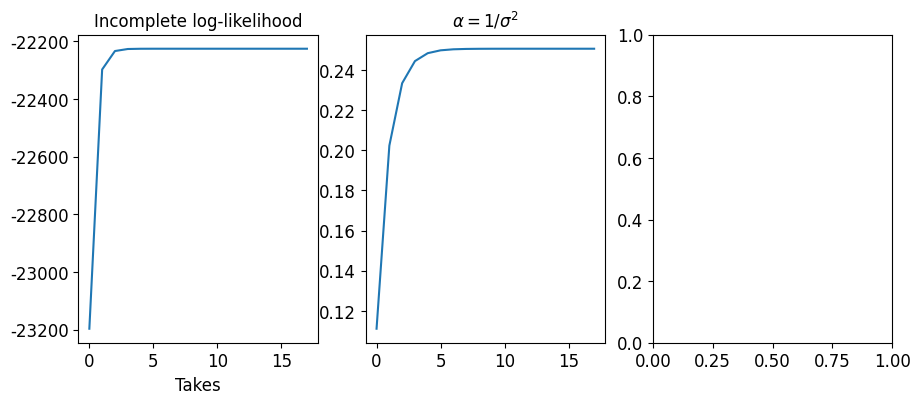
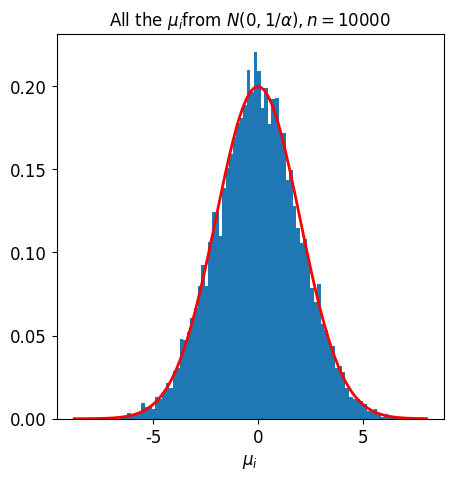

Python code for these plots, in order:
from numpy import where, empty, mean, log, pi, zeros, sqrt, exp, linspace
from numpy.random import default_rng, normal

# set up everything to get the M and Z
var = 4
a = var ** -1
# mu_i ~ N(0, sigma^2 = a^(-1)), so a here = 1/4
n = 10000
rngm = default_rng(42)
M = rngm.normal(0, sqrt(var), n)    # (mean, sd = 1/sqrt(2), sample size)
Z = empty(n, )
for m in M:
    m_in = where(M == m)[0][0]
    rngz = default_rng(69*(m_in + 1))
    Z[m_in, ] = rngz.normal(m, 1, 1)

Z_norm_sq = sum([z ** 2 for z in Z])
# guess sigma^2 = 1/(alpha) = 0.5 first, i.e. guess alpha = 1.25
var_old = 9
ilL_old = -Z_norm_sq / (2 * (1 + var_old)) - n * log(
    2 * pi * (1 + var_old)) / 2
var_list, ilL_list = [var_old], [ilL_old]

while True:

    # M-step
    b_old = var_old / (1 + var_old)
    var_new = b_old + b_old ** 2 * (Z_norm_sq / n)

    # after that get the new incomplete log likelihood
    ilL_new = -Z_norm_sq / (2 * (1 + var_new)) - n * log(
        1 + var_new) / 2 - n * log(2 * pi) / 2

    var_list.append(var_new)
    ilL_list.append(ilL_new)

    if ilL_new - ilL_old < 10 ** -12:
        var_est = var_new
        break

    # reassign the value to alpha
    var_old, ilL_old = var_new, ilL_new

# See the final EM-fitting result;
# when n = 10000, hat(a) should be close to the actual a
print("The estimated value of a is {}".format(1/var_est))

# eventually after the EM loop is completed
M_EM = Z * var_est / (1 + var_est)
M_MLE = Z.copy()
M_JS = (1 - (Z.shape[0] - 2)/(Z.transpose() @ Z)) * Z

print("The SSE by EM is {}".format(
    sum([(p - t) ** 2 for (p, t) in zip(M, M_EM)])))
print("The SSE by MLE is {}".format(
    sum([(p - t) ** 2 for (p, t) in zip(M, M_MLE)])))
print("The SSE by JS is {}".format(
    sum([(p - t) ** 2 for (p, t) in zip(M, M_JS)])))

from matplotlib import pyplot as plt

plt.rcParams['font.family'] = 'Arial'
plt.rcParams['font.size'] = 12

# plot the incomplete log-likelihood, and the alpha
fige, [axee, axef, axeg] = plt.subplots(figsize=(10.5, 4), ncols=3)
axee.plot(ilL_list)
axee.set_title("Incomplete log-likelihood", fontsize=12)
axef.plot([1 / var for var in var_list])
axef.set_title(r"$\alpha = 1/\sigma^2$", fontsize=12)
repeats = linspace(0, len(var_list) - 1, len(var_list))
#plt.setp([axee], xticks=repeats,
#         xticklabels=[int(i+1) for i in repeats])
axee.set_xlabel("Takes", fontsize=12)
axee.set_xlabel("Takes", fontsize=12)


# Plot all the (mu_i)s
figg, axeg = plt.subplots(figsize=(5, 5))
count, bins, ignored = axeg.hist(M, 100, density=True)
axeg.plot(bins, 1/(sqrt(2 * pi * var_est)) * exp(
    -(bins)**2 / (2 * var_est)), linewidth=2, color='r')
axeg.set_title(("All the " + r"$\mu_i$" +
                r"from $N(0, 1/\alpha), n = {}$".format(n)), fontsize=12)
axeg.set_xlabel(r"$\mu_i$")

plt.show()
